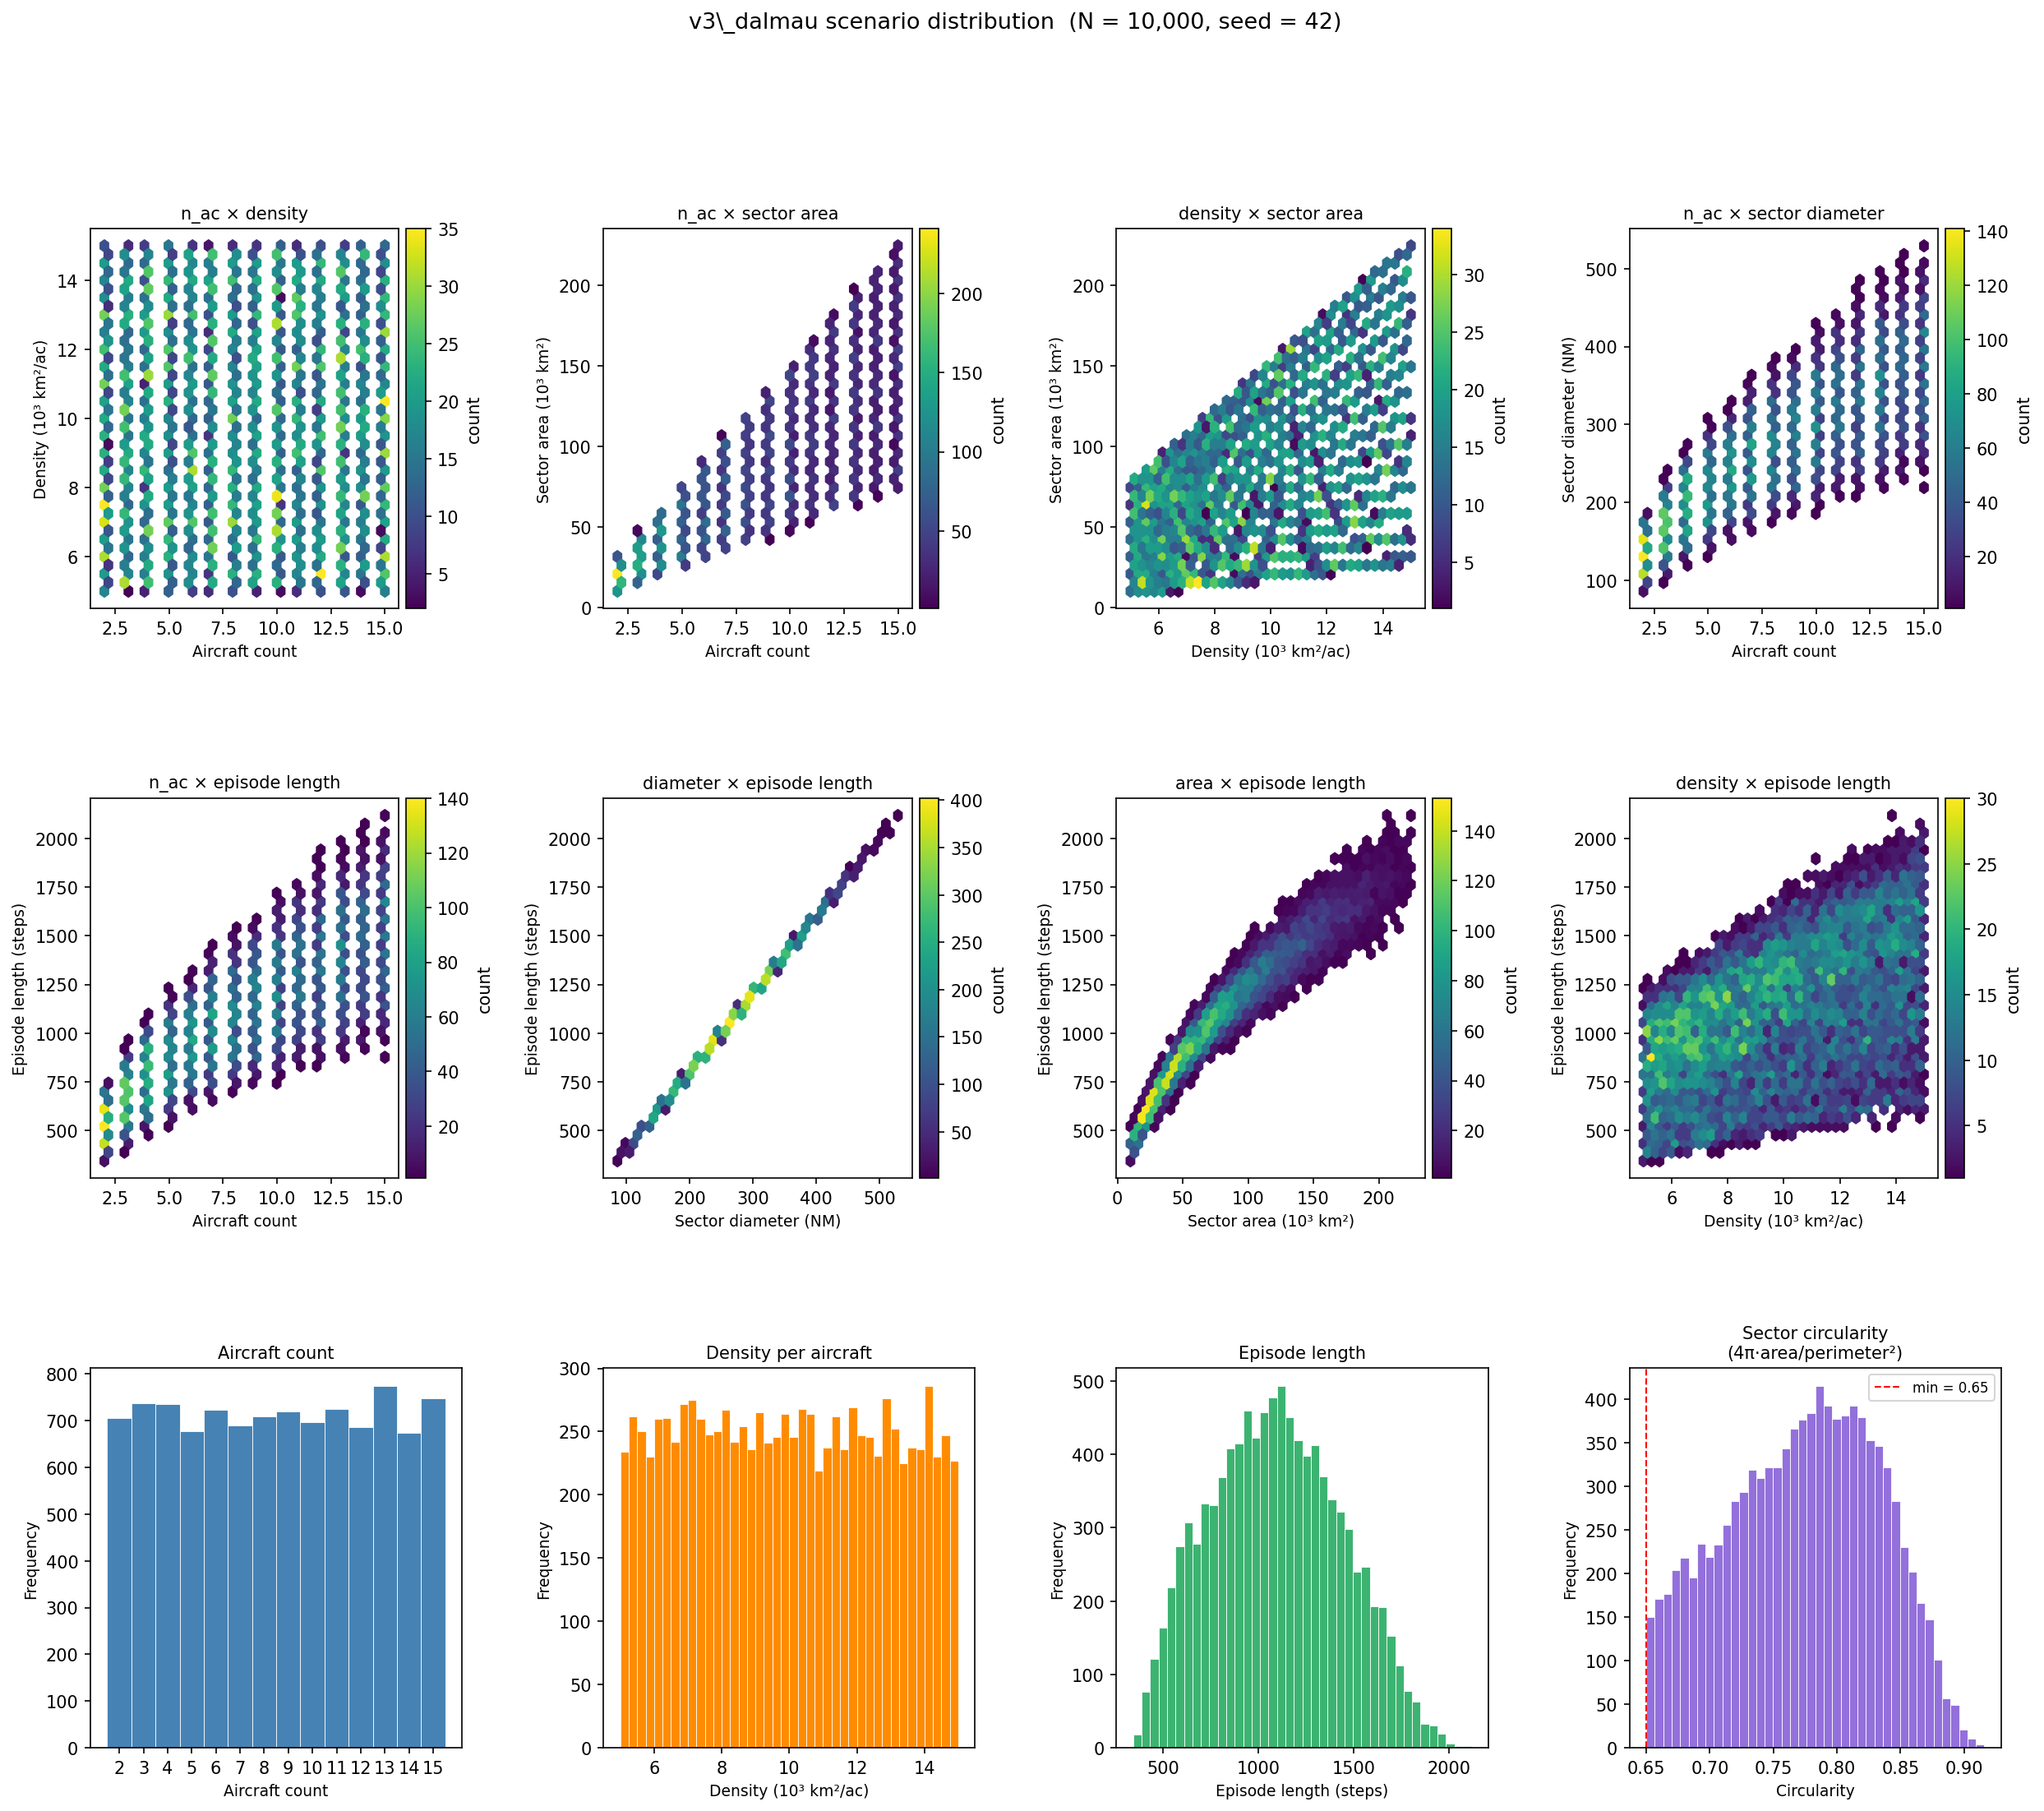

Source code (Python):
"""
scenario_distribution.py — sample 10,000 v3 scenarios and visualise
the joint distributions of sector size, density, aircraft count, and episode
length.  No BlueSky simulation is run; only the scenario-generation logic from
reset() is replicated (polygon, aircraft count, density draw).
"""

import math
import random
import sys
import os

import numpy as np
import matplotlib
matplotlib.use('Agg')
import matplotlib.pyplot as plt
from matplotlib.gridspec import GridSpec
from polygenerator import random_convex_polygon
from shapely.geometry import Polygon as ShapelyPolygon
from shapely.affinity import scale as shapely_scale

# ── Mirror CONFIG from v3 (scenario-generation fields only) ────────────

N_SAMPLES        = 10_000
SEED             = 42

N_AIRCRAFT_FN    = lambda: random.randint(2, 15)
DENSITY_KM2_FN   = lambda: random.uniform(5_000.0, 15_000.0)
N_VERTICES_FN    = lambda: random.randint(5, 7)
MIN_CIRCULARITY  = 0.65
AC_SPEED_KT      = 450.0   # knots TAS
SIM_DT_S         = 0.5
ACTION_FREQ      = 10      # sub-steps per RL step → 5 s per step
CROSSINGS        = 2.5     # crossings_per_episode
KM_TO_NM         = 1.0 / 1.852
CMAP             = 'viridis'

OUT_PATH = os.path.join(os.path.dirname(__file__), 'scenario_distribution.png')

# ── Polygon helpers (mirror _make_polygon / polygon_diameter) ─────────────────

def _make_polygon(area_km2):
    target_nm2 = area_km2 * KM_TO_NM ** 2
    circ = 0.0
    scaled = None
    for _ in range(1000):
        raw    = ShapelyPolygon(random_convex_polygon(N_VERTICES_FN()))
        scaled = shapely_scale(raw,
                               xfact=math.sqrt(target_nm2 / raw.area),
                               yfact=math.sqrt(target_nm2 / raw.area),
                               origin='centroid')
        circ = 4 * math.pi * scaled.area / scaled.length ** 2
        if circ >= MIN_CIRCULARITY:
            break
    return scaled, float(circ)

def _diameter_nm(poly):
    minx, miny, maxx, maxy = poly.bounds
    return math.sqrt((maxx - minx) ** 2 + (maxy - miny) ** 2)

def _max_steps(diam_nm):
    step_s = ACTION_FREQ * SIM_DT_S
    return max(50, round(CROSSINGS * diam_nm / AC_SPEED_KT * 3600.0 / step_s))

# ── Sampling ──────────────────────────────────────────────────────────────────

random.seed(SEED)
np.random.seed(SEED)

n_ac_arr    = np.empty(N_SAMPLES, dtype=int)
density_arr = np.empty(N_SAMPLES)
area_arr    = np.empty(N_SAMPLES)
diam_arr    = np.empty(N_SAMPLES)
ep_len_arr  = np.empty(N_SAMPLES, dtype=int)
circ_arr    = np.empty(N_SAMPLES)

print(f"Sampling {N_SAMPLES:,} v3 scenarios …")
for i in range(N_SAMPLES):
    n          = N_AIRCRAFT_FN()
    density    = DENSITY_KM2_FN()
    area_km2   = float(n * density)
    poly, circ = _make_polygon(area_km2)
    diam       = _diameter_nm(poly)

    n_ac_arr[i]    = n
    density_arr[i] = density
    area_arr[i]    = area_km2
    diam_arr[i]    = diam
    ep_len_arr[i]  = _max_steps(diam)
    circ_arr[i]    = circ

    if (i + 1) % 2000 == 0:
        print(f"  {i + 1:,} / {N_SAMPLES:,}")

print("Done sampling.\n")

# ── Summary statistics ─────────────────────────────────────────────────────────

def _stat(label, arr, fmt='.1f'):
    print(f"  {label:<22}  mean={arr.mean():{fmt}}  std={arr.std():{fmt}}"
          f"  min={arr.min():{fmt}}  max={arr.max():{fmt}}")

print(f"Summary over {N_SAMPLES:,} scenarios:")
_stat("n_aircraft",          n_ac_arr,    fmt='.2f')
_stat("density (km²/ac)",    density_arr, fmt='.0f')
_stat("area (km²)",          area_arr,    fmt='.0f')
_stat("diameter (NM)",       diam_arr,    fmt='.1f')
_stat("episode length (steps)", ep_len_arr, fmt='.1f')
_stat("circularity",         circ_arr,    fmt='.3f')

# ── Plot helpers ───────────────────────────────────────────────────────────────

def _hex(ax, x, y, xlabel, ylabel, title, bins=35, stat='count'):
    h = ax.hexbin(x, y, gridsize=bins, cmap=CMAP, mincnt=1)
    ax.set_xlabel(xlabel, fontsize=9)
    ax.set_ylabel(ylabel, fontsize=9)
    ax.set_title(title, fontsize=10)
    plt.colorbar(h, ax=ax, label='count', pad=0.02)

def _hist(ax, x, xlabel, title, color, bins=40, integer=False):
    if integer:
        bins = np.arange(x.min() - 0.5, x.max() + 1.5, 1)
    ax.hist(x, bins=bins, color=color, edgecolor='white', linewidth=0.4)
    ax.set_xlabel(xlabel, fontsize=9)
    ax.set_ylabel('Frequency', fontsize=9)
    ax.set_title(title, fontsize=10)

# ── Figure ────────────────────────────────────────────────────────────────────

fig = plt.figure(figsize=(20, 16))
fig.suptitle(
    f'v3\_dalmau scenario distribution  (N = {N_SAMPLES:,}, seed = {SEED})',
    fontsize=13, y=0.99
)
gs = GridSpec(3, 4, figure=fig, hspace=0.50, wspace=0.38)

# ── Row 0: input-space joint distributions ────────────────────────────────────
ax = fig.add_subplot(gs[0, 0])
_hex(ax, n_ac_arr, density_arr / 1e3,
     'Aircraft count', 'Density (10³ km²/ac)',
     'n_ac × density')

ax = fig.add_subplot(gs[0, 1])
_hex(ax, n_ac_arr, area_arr / 1e3,
     'Aircraft count', 'Sector area (10³ km²)',
     'n_ac × sector area')

ax = fig.add_subplot(gs[0, 2])
_hex(ax, density_arr / 1e3, area_arr / 1e3,
     'Density (10³ km²/ac)', 'Sector area (10³ km²)',
     'density × sector area')

ax = fig.add_subplot(gs[0, 3])
_hex(ax, n_ac_arr, diam_arr,
     'Aircraft count', 'Sector diameter (NM)',
     'n_ac × sector diameter')

# ── Row 1: episode length ─────────────────────────────────────────────────────
ax = fig.add_subplot(gs[1, 0])
_hex(ax, n_ac_arr, ep_len_arr,
     'Aircraft count', 'Episode length (steps)',
     'n_ac × episode length')

ax = fig.add_subplot(gs[1, 1])
_hex(ax, diam_arr, ep_len_arr,
     'Sector diameter (NM)', 'Episode length (steps)',
     'diameter × episode length')

ax = fig.add_subplot(gs[1, 2])
_hex(ax, area_arr / 1e3, ep_len_arr,
     'Sector area (10³ km²)', 'Episode length (steps)',
     'area × episode length')

ax = fig.add_subplot(gs[1, 3])
_hex(ax, density_arr / 1e3, ep_len_arr,
     'Density (10³ km²/ac)', 'Episode length (steps)',
     'density × episode length')

# ── Row 2: marginal distributions ─────────────────────────────────────────────
ax = fig.add_subplot(gs[2, 0])
_hist(ax, n_ac_arr, 'Aircraft count', 'Aircraft count', 'steelblue', integer=True)
ax.set_xticks(range(2, 16))

ax = fig.add_subplot(gs[2, 1])
_hist(ax, density_arr / 1e3, 'Density (10³ km²/ac)', 'Density per aircraft', 'darkorange')

ax = fig.add_subplot(gs[2, 2])
_hist(ax, ep_len_arr, 'Episode length (steps)', 'Episode length', 'mediumseagreen')

ax = fig.add_subplot(gs[2, 3])
_hist(ax, circ_arr, 'Circularity', 'Sector circularity\n(4π·area/perimeter²)', 'mediumpurple')
ax.axvline(MIN_CIRCULARITY, color='red', linestyle='--', linewidth=1, label=f'min = {MIN_CIRCULARITY}')
ax.legend(fontsize=8)

plt.savefig(OUT_PATH, dpi=150, bbox_inches='tight')
print(f"\nFigure saved → {OUT_PATH}")
